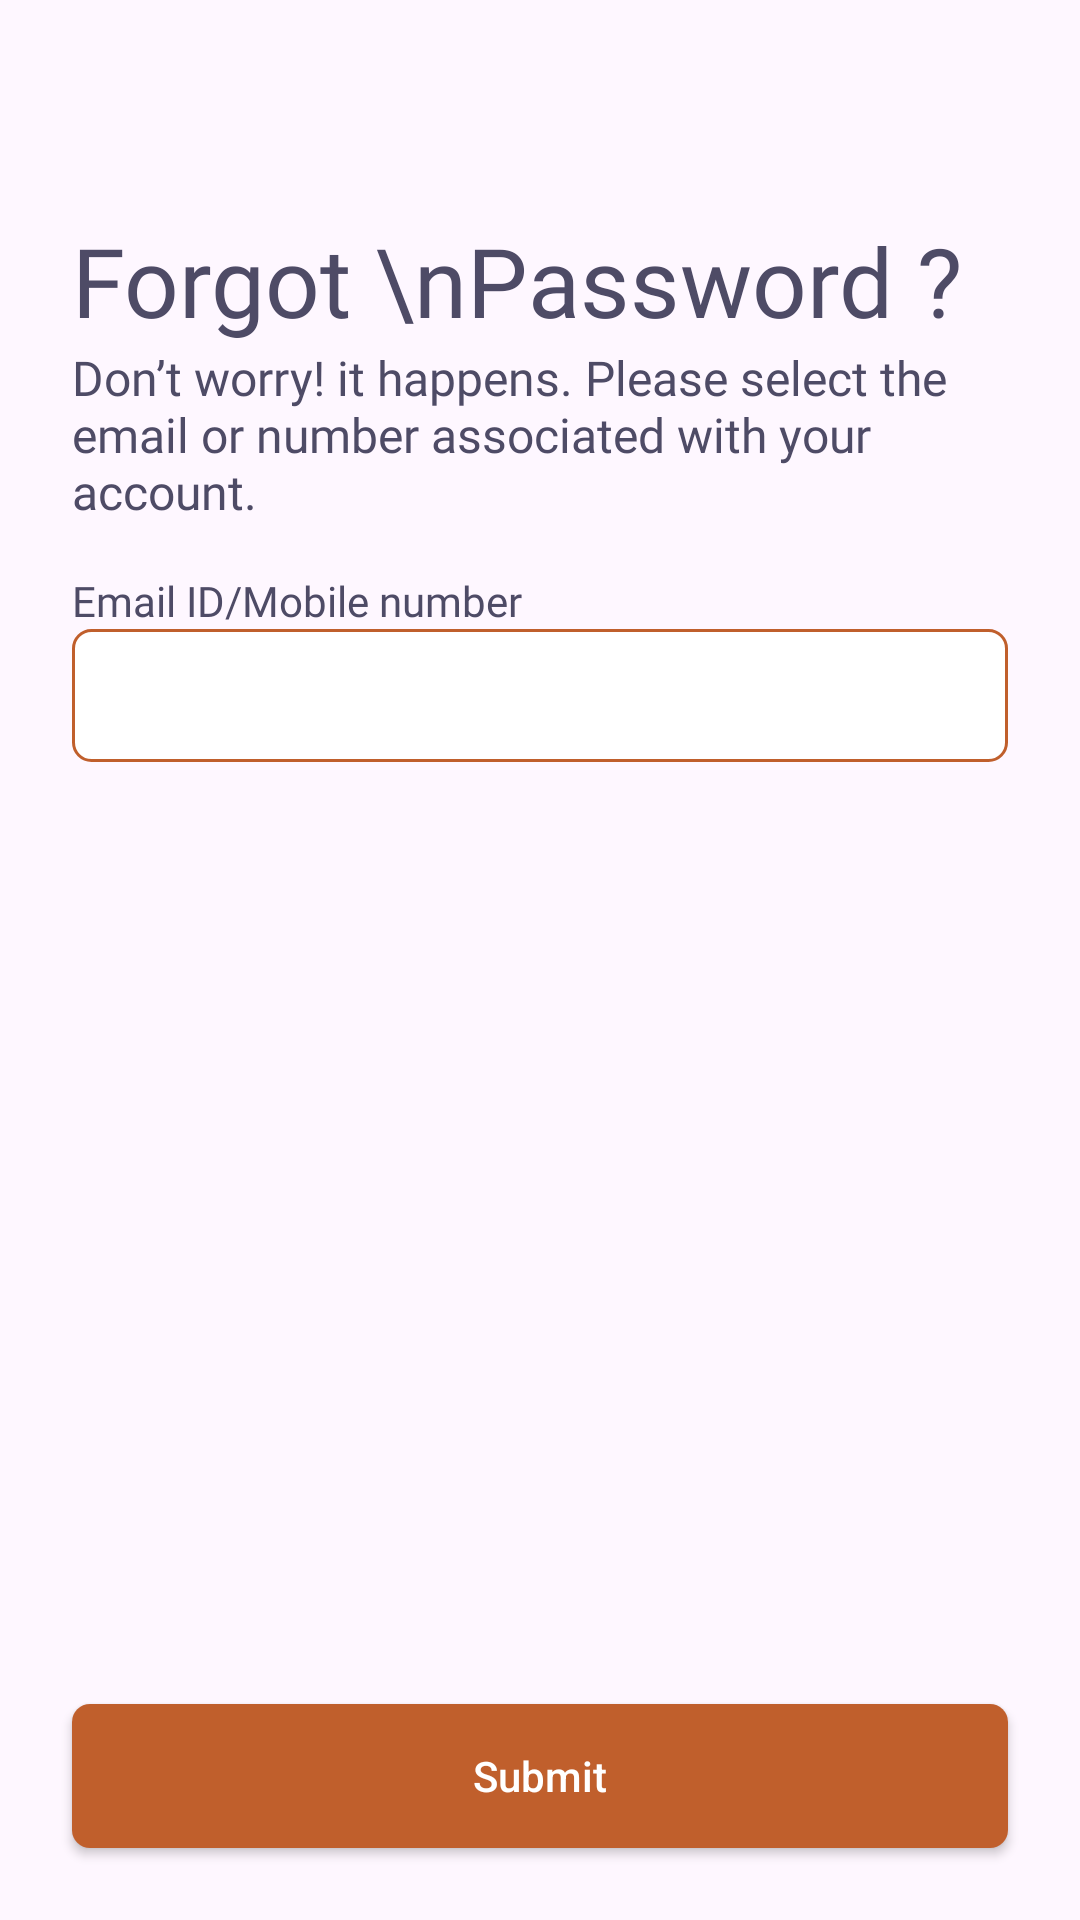

Here is an Android app screen rendered from its layout file. Give the layout XML and the strings, colors and styles it references.
<!-- AndroidManifest.xml: application theme Theme.UTourist -->
<!-- res/layout/fragment_forgot_password_next.xml -->
<?xml version="1.0" encoding="utf-8"?>
<androidx.constraintlayout.widget.ConstraintLayout xmlns:android="http://schemas.android.com/apk/res/android"
    xmlns:tools="http://schemas.android.com/tools"
    android:layout_width="match_parent"
    android:layout_height="match_parent"
    xmlns:app="http://schemas.android.com/apk/res-auto"
    tools:context=".ui.forgot.ForgotPasswordNextFragment">

    <ImageView
        android:id="@+id/iv_backBtn"
        android:layout_width="32dp"
        android:layout_height="32dp"
        android:padding="8dp"
        android:layout_margin="24dp"
        android:src="@drawable/baseline_arrow_back"
        app:layout_constraintStart_toStartOf="parent"
        app:layout_constraintTop_toTopOf="parent"/>

    <TextView
        android:id="@+id/tv_titleForgot"
        android:layout_width="wrap_content"
        android:layout_height="wrap_content"
        android:layout_marginHorizontal="24dp"
        android:text="Forgot \nPassword ?"
        android:textSize="32sp"
        android:fontFamily="@font/gilroy_bold_700"
        android:textColor="#4E4B66"
        android:layout_marginTop="16dp"
        app:layout_constraintStart_toStartOf="parent"
        app:layout_constraintTop_toBottomOf="@id/iv_backBtn"/>

    <TextView
        android:id="@+id/textView"
        android:layout_width="match_parent"
        android:layout_height="wrap_content"
        android:layout_marginHorizontal="24dp"
        android:fontFamily="@font/gilroy_regular_400"
        android:text="Don’t worry! it happens. Please select the
email or number associated with your account."
        android:textColor="#4E4B66"
        android:textSize="16sp"
        app:layout_constraintStart_toStartOf="parent"
        app:layout_constraintTop_toBottomOf="@id/tv_titleForgot" />

    <TextView
        android:id="@+id/tv_titleEmail"
        android:layout_width="wrap_content"
        android:layout_height="wrap_content"
        android:layout_marginHorizontal="24dp"
        android:layout_marginTop="16dp"
        android:text="Email ID/Mobile number"
        android:textColor="#4E4B66"
        android:fontFamily="@font/gilroy_regular_400"
        android:textSize="14sp"
        app:layout_constraintStart_toStartOf="parent"
        app:layout_constraintTop_toBottomOf="@id/textView"/>

    <EditText
        android:id="@+id/et_usernameOrPhone"
        android:layout_width="match_parent"
        android:layout_height="wrap_content"
        android:layout_marginHorizontal="24dp"
        android:background="@drawable/shape_edit_text_background"
        android:padding="10dp"
        android:inputType="textEmailAddress|phone"
        app:layout_constraintEnd_toEndOf="parent"
        app:layout_constraintStart_toStartOf="parent"
        app:layout_constraintTop_toBottomOf="@id/tv_titleEmail"/>

    <androidx.appcompat.widget.AppCompatButton
        android:id="@+id/btn_verif"
        android:layout_width="match_parent"
        android:layout_height="wrap_content"
        android:layout_margin="24dp"
        android:textColor="@color/white"
        android:textAllCaps="false"
        android:background="@drawable/shape_btn_background"
        android:text="Submit"
        app:layout_constraintBottom_toBottomOf="parent"
        app:layout_constraintEnd_toEndOf="parent"
        app:layout_constraintStart_toStartOf="parent"/>

</androidx.constraintlayout.widget.ConstraintLayout>
<!-- resources referenced by this layout -->
<resources>
  <color name="white">#FFFFFFFF</color>
  <!-- drawable shape_btn_background (drawable) -->
  <?xml version="1.0" encoding="utf-8"?>
  <shape xmlns:android="http://schemas.android.com/apk/res/android">
  
      <corners android:radius="6dp"/>
      <solid android:color="#C05F2C"/>
  
  </shape>
  <!-- drawable shape_edit_text_background (drawable) -->
  <?xml version="1.0" encoding="utf-8"?>
  <shape xmlns:android="http://schemas.android.com/apk/res/android">
      <corners android:radius="6dp"/>
      <stroke android:color="@color/color_primary" android:width="1dp"/>
      <solid android:color="@color/white"/>
  </shape>
  <style name="Theme.UTourist" parent="Base.Theme.UTourist" />
  <color name="color_primary">#C05F2C</color>
  <style name="Base.Theme.UTourist" parent="Theme.Material3.DayNight.NoActionBar">
          
           <item name="colorPrimary">@color/color_primary</item>
      </style>
</resources>
